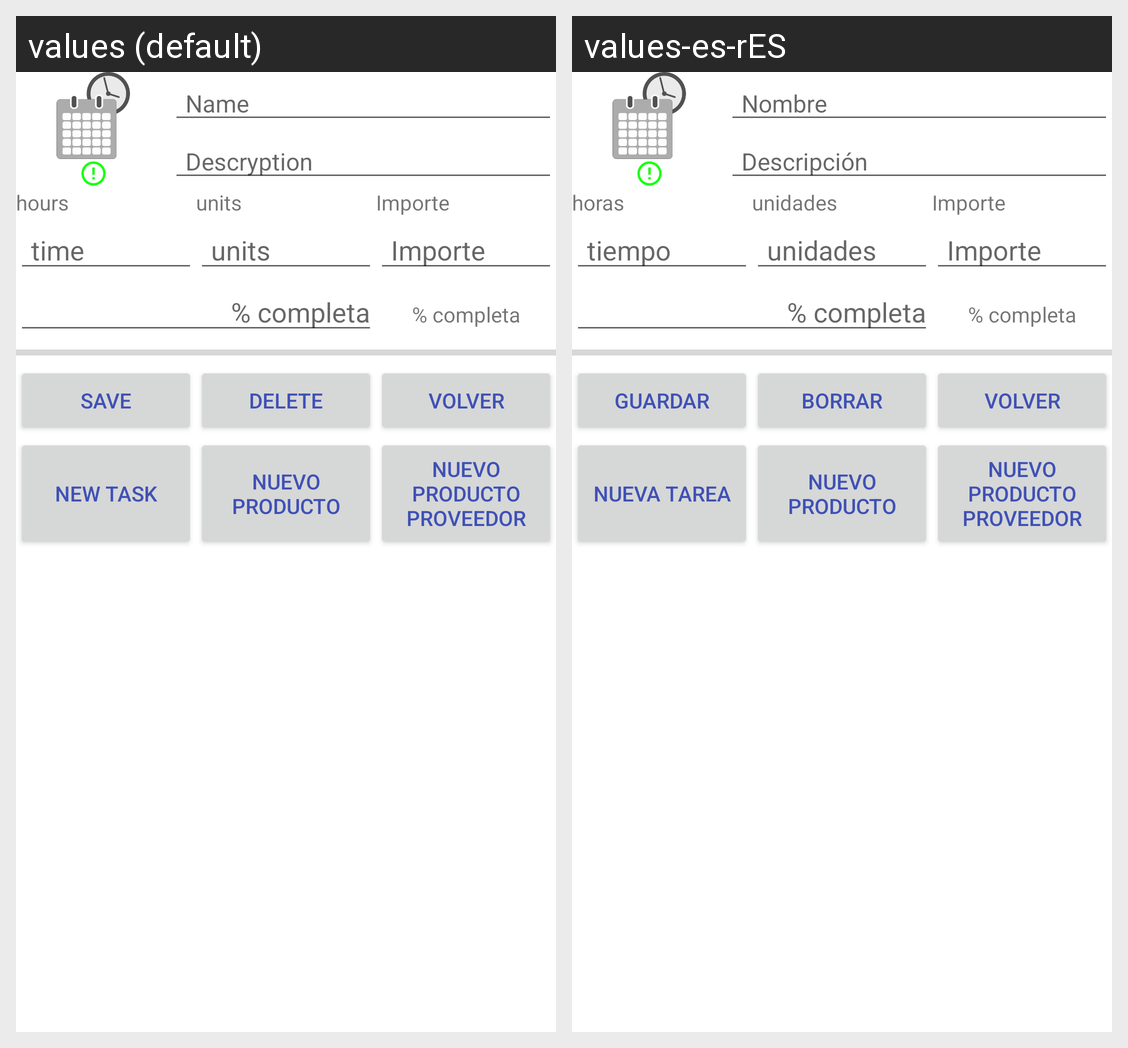

Locale-by-locale string values for the Android screen shown in this grid:
Android screen res/layout/fragment_ud_partida_proyecto.xml rendered under 2 locales, left to right: values (default), values-es-rES. Device: Nexus 5 (rendered at 1080×1920; each locale shown at half size, 540×960, under a caption strip naming it); theme AppTheme.
Strings drawn on this screen, with the default value and each locale's value (text and hints the layout hard-codes, and strings that could not be matched under every locale, appear in the picture but are not listed):

nombre
  values: Name
  values-es-rES: Nombre

descripcion_tipo_cliente
  values: Descryption
  values-es-rES: Descripción

horas
  values: hours
  values-es-rES: horas

cantidad
  values: units
  values-es-rES: unidades

importe
  values: Importe
  values-es-rES: Importe

tiempo
  values: time
  values-es-rES: tiempo

completada
  values: % completa
  values-es-rES: % completa

guardar
  values: Save
  values-es-rES: guardar

borrar
  values: Delete
  values-es-rES: Borrar

volver
  values: Volver
  values-es-rES: Volver

nueva_tarea
  values: New task
  values-es-rES: Nueva tarea

nuevo_producto
  values: Nuevo producto
  values-es-rES: Nuevo producto

nuevo_producto_proveedor
  values: Nuevo producto proveedor
  values-es-rES: Nuevo producto proveedor
